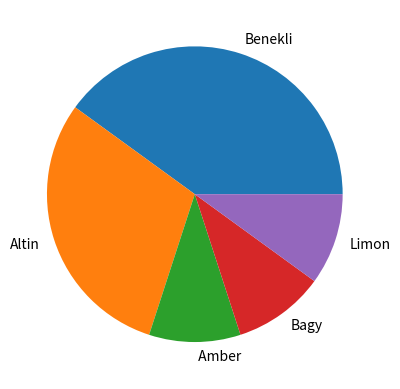

Here is the Python script that generated this plot:
import matplotlib.pyplot as p         
s = [40,30,10,10,10]
l = ["Benekli","Altin"," Amber", "Bagy", "Limon"]
p.pie(s, labels = l)
p.show()


